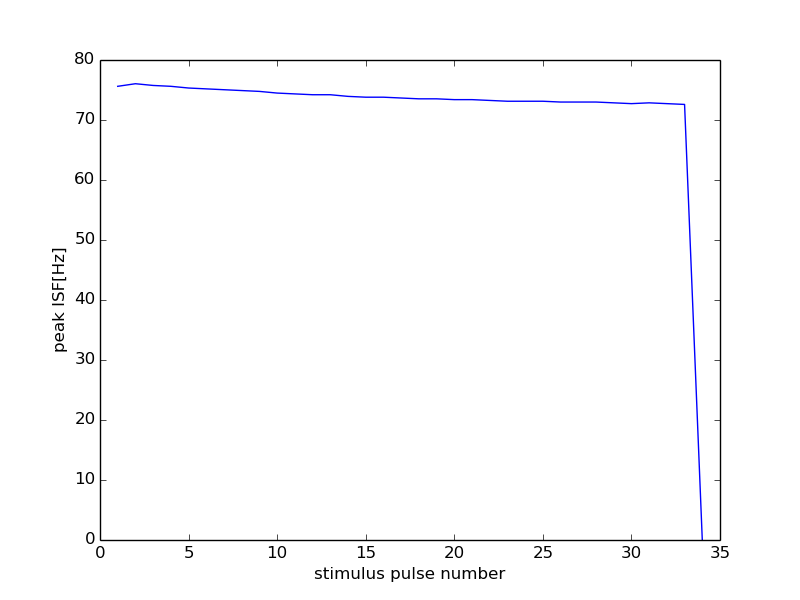

The data file committed next to this chart (first rows):
28000, 13500
0, 0
1, 75.61
2, 76.05
3, 75.76
4, 75.61
5, 75.33
6, 75.19
7, 75.05
8, 74.91
9, 74.77
10, 74.49
11, 74.35
12, 74.21
13, 74.21
14, 73.94
15, 73.8
16, 73.8
17, 73.66
18, 73.53
19, 73.53
20, 73.39
21, 73.39
22, 73.26
23, 73.13
24, 73.13
25, 73.13
26, 72.99
27, 72.99
28, 72.99
29, 72.86
30, 72.73
31, 72.86
32, 72.73
33, 72.6
34, 0
